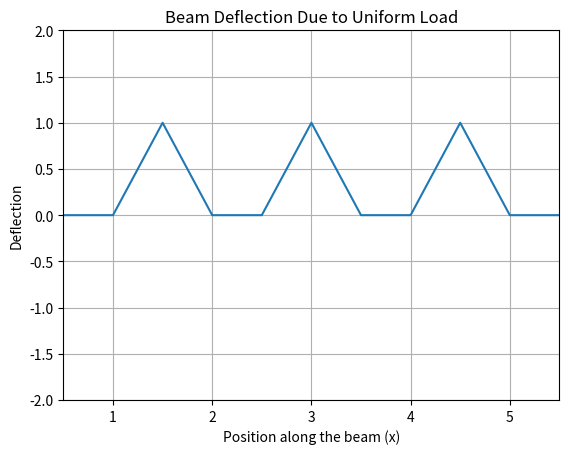

This figure's Python source:
# -*- coding: utf-8 -*-
"""
Created on Thu Apr 11 13:05:04 2024

[redacted]
"""

import numpy as np
import matplotlib.pyplot as plt
from matplotlib.animation import FuncAnimation

def jacobi(A, b, u0, tol, max_iter):
    D = np.diag(np.diag(A))
    R = A - D
    D_inv = np.diag(1 / np.diag(D))
    u_approx = u0
    error = np.linalg.norm(np.dot(A, u_approx) - b, np.inf)
    num_iter = 0
    approximations = [u0]

    while error > tol and num_iter < max_iter:
        u_approx = np.dot(D_inv, b - np.dot(R, u_approx))
        error = np.linalg.norm(np.dot(A, u_approx) - b, np.inf)
        approximations.append(u_approx)
        num_iter += 1

    return approximations, num_iter
#%%
# Define constants p, L, q, and mesh size h
p = 7*10**(-6)
L = 6  # Beam length in feet
q = 4*10**(-7)
h = 1/2  # Mesh size
n = int(L / h) - 1

b = np.full((n, ), -h**2 * q)

# Initial guess u0
#u0 = np.ones(n)
#u0 = np.array([1,1,1,1,1,1,1,1,1,1,1])
u0 = np.array([0,0,1,0,0,1,0,0,1,0,0])

# Error tolerance and maximum number of iterations
tol = 1e-8
max_iter = 1000

# All other code remains the same until solving the system
A = np.zeros((n, n))
np.fill_diagonal(A, 2 + h**2 * p)  # Main diagonal
np.fill_diagonal(A[:-1, 1:], -1)  # Super-diagonal
np.fill_diagonal(A[1:, :-1], -1)  # Sub-diagonal
# Solve the system using the Jacobi method and record all approximations
approximations, num_iter = jacobi(A, b, u0, tol, max_iter)

# Plotting and Animation
x = np.linspace(h, L-h, n)
fig, ax = plt.subplots()
line, = ax.plot(x, approximations[0])
ax.set_xlim(h, L-h)
ax.set_ylim(-2, 2)  # Set y-axis range from -2 to 2
#ax.set_ylim(min(u0) - 0.1, max(u0) + 0.1)
ax.set_xlabel('Position along the beam (x)')
ax.set_ylabel('Deflection')
ax.set_title('Beam Deflection Due to Uniform Load')
ax.grid(True)

def animate(i):
    line.set_ydata(approximations[i])  # update the data
    return line,

ani = FuncAnimation(fig, animate, frames=num_iter, interval=100, blit=True, repeat=False)

plt.show()

print(f'Number of Jacobi iterations: {num_iter}')
